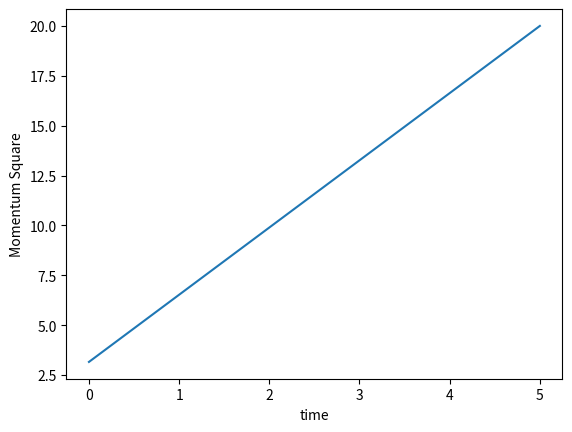
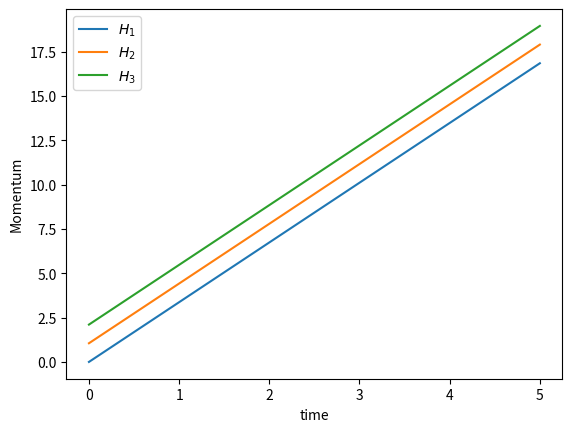

Reproduce these figures in Python, in order.
# coding=utf-8

"""
@author: Hai-Shuo Wang
@email: wallen1732@gamil.com
@file: PlotFunc.py
@date: 7/6/23 13:28
@desc: 
"""

import matplotlib.pyplot as plt
import numpy as np


def plot_momentum(Plot_T,Plot_Momentum):
    plt.figure()
    plt.plot(Plot_T,Plot_Momentum[:,3])
    plt.xlabel('time')
    plt.ylabel('Momentum Square')
    plt.show()

    # plt.figure()
    # plt.plot(Plot_T, (Plot_Momentum[:, 3] - Plot_Momentum[0, 3])/Plot_Momentum[0, 3])
    # plt.xlabel('time')
    # plt.ylabel('(H-H0)/H0')
    # plt.show()

    plt.figure()
    plt.plot(Plot_T, Plot_Momentum[:, 0:3])
    plt.xlabel('time')
    plt.ylabel('Momentum')
    plt.legend(['$H_1$','$H_2$','$H_3$'])
    plt.show()

def plot_kinetic(Plot_T,Plot_Kinetic):
    plt.figure()
    plt.plot(Plot_T, Plot_Kinetic)
    plt.xlabel('time')
    plt.ylabel('Kinetic')
    plt.show()

def plot_energy(Plot_T,Plot_Energy):
    plt.figure()
    plt.plot(Plot_T, Plot_Energy)
    plt.xlabel('time')
    plt.ylabel('Energy')
    plt.show()

def plot_omega(Plot_T, Plot_Vbeg, nbR3, row, col):
    plt.figure()
    for i in range(0, nbR3, 1):
        plt.subplot(row,col,i+1)
        plt.plot(Plot_T, Plot_Vbeg[:, i*6+3:i*6+6])
        plt.xlabel('time')
        plt.ylabel('Spin Rate')
        plt.title('body #'+str(i))
        plt.legend(['$\omega_1$','$\omega_2$','$\omega_3$'])
    plt.show()

def plot_eulerangle(Plot_T, Plot_EA):
    plt.figure()
    plt.plot(Plot_T, Plot_EA[:, 0:3])
    plt.xlabel('time')
    plt.ylabel('Euler Angle (rad)')
    plt.legend(['$\phi$','$\theta$','$\psi$'])
    plt.show()

def plot_inertia(Plot_T, Plot_inertia):
    plt.figure()
    plt.plot(Plot_T, Plot_inertia[:, 0:3])
    plt.xlabel('time')
    plt.ylabel('I_{body}')
    plt.legend(['$I_1$','$I_2$','$I_3$'])
    plt.show()

def plot_velocity(Plot_T, Plot_Vbeg, nbR3, row, col):
    plt.figure()
    for i in range(0, nbR3, 1):
        plt.subplot(row,col, i + 1)
        plt.plot(Plot_T, Plot_Vbeg[:, i * 6:i * 6 + 3])
        plt.xlabel('time')
        plt.ylabel('Velocity')
        plt.title('body #' + str(i))
        plt.legend(['$v_1$', '$v_2$', '$v_3$'])
    plt.show()

def plot_earthtraj(Plot_PosVecE):

    plt.figure()
    ax = plt.axes(projection='3d')
    ax.plot3D(Plot_PosVecE[:,0],Plot_PosVecE[:,1],Plot_PosVecE[:,2])
    ax.scatter3D(0,0,0,color='red')
    ax.set_xlabel('x (km)')
    ax.set_ylabel('y (km)')
    ax.set_zlabel('z (km)')
    ax.set_title('Earth trajectory')
    plt.show()

# Press the green button in the gutter to run the script.
if __name__ == '__main__':
    Plot_T = np.linspace(0,5,5)
    Plot_Momentum = np.linspace(0,20,20)
    Plot_Momentum.resize(5,4)
    plot_momentum(Plot_T, Plot_Momentum)

# See PyCharm help at https://www.jetbrains.com/help/pycharm/
